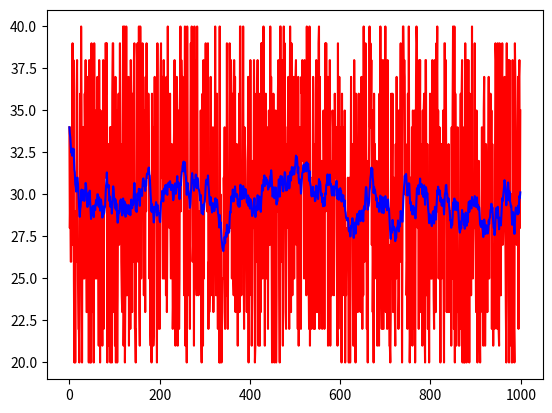

This chart was generated by the following Python code:
import matplotlib.pyplot as plt
import numpy as np
import random

siz = 1000

x  = [i for i in range(siz)]
y1 = [random.randint(20, 40) for i in range(siz)]
y2 = []
j = 0

for i,v in enumerate(y1):
    if j == 0:
        j = v
    else:
        j += (v - j) / 16.0  # Y(n) = aX(n) + (1-a)Y(n-1), a=1/16.0
    y2.append(j)

plt.plot(x, y1, color='r', linestyle='-')
plt.plot(x, y2, color='b', linestyle='-')
plt.show()
